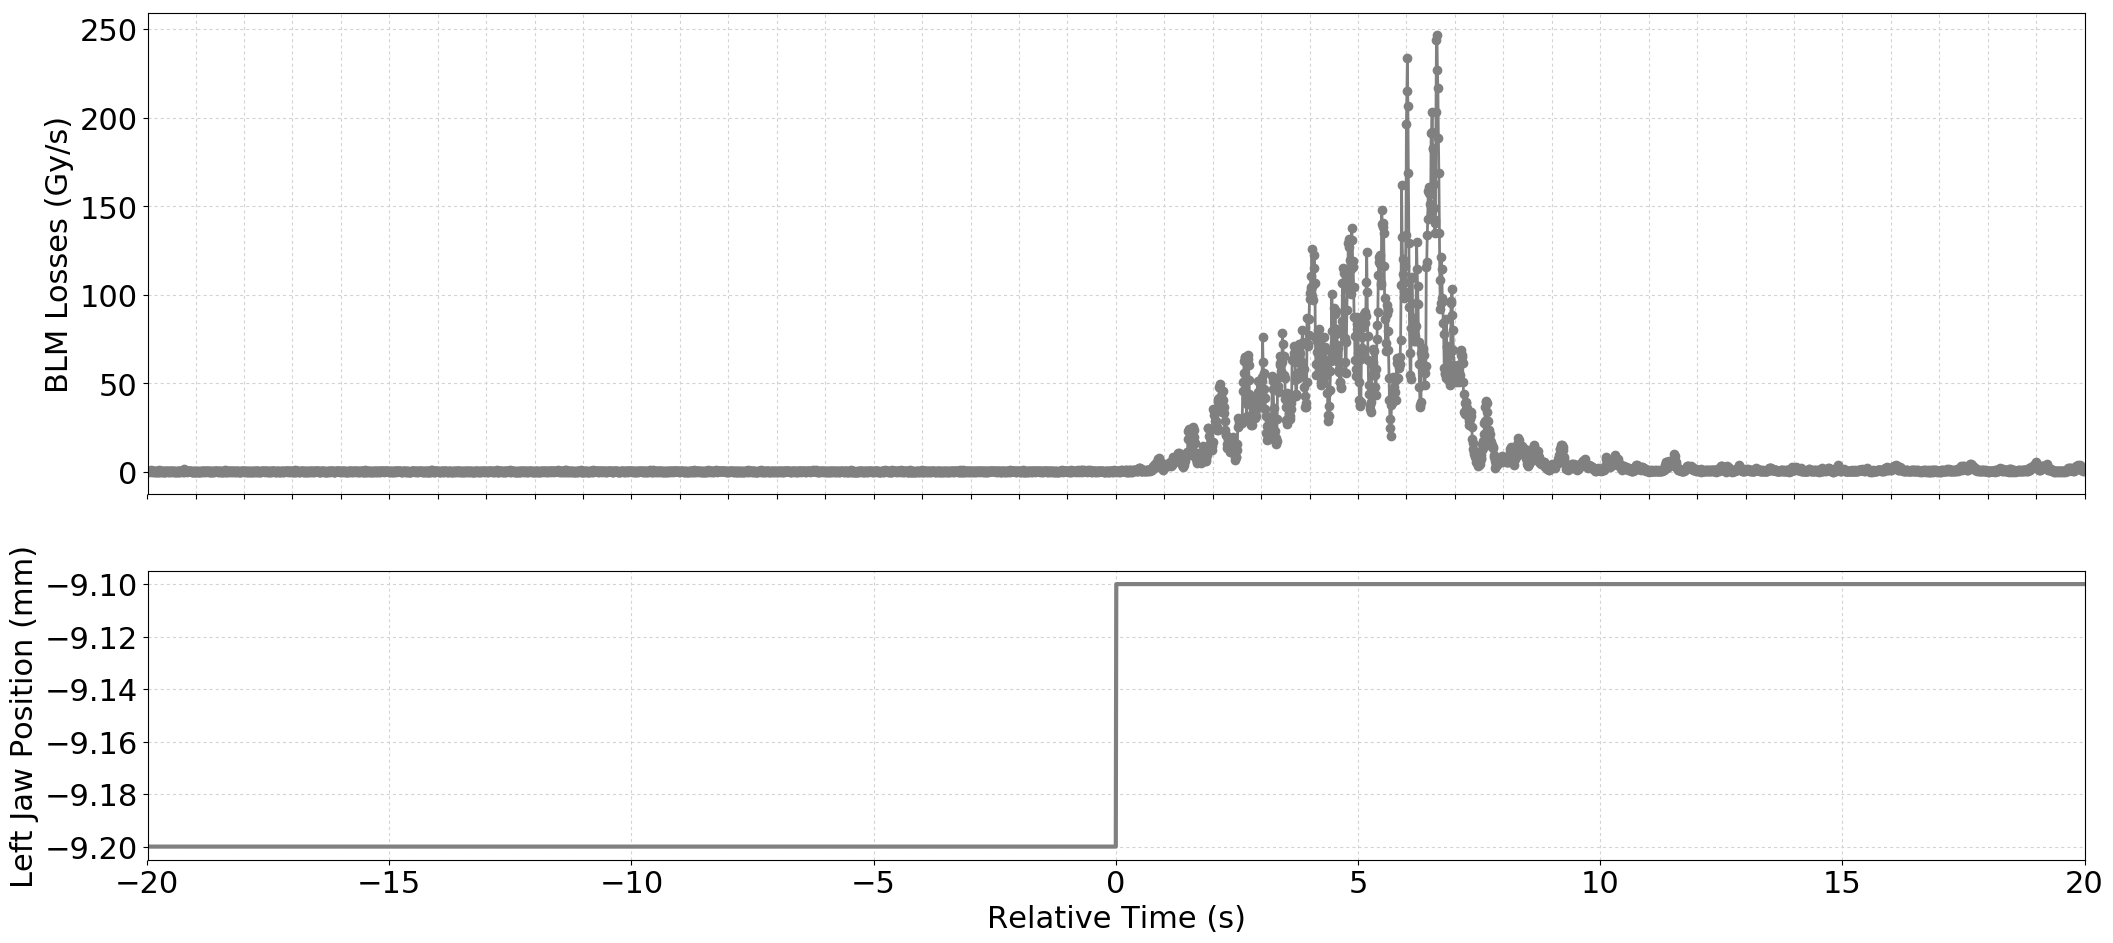

The table this chart was drawn from, first rows:
Timestamp, position, BLMTI.04R6.B1E11_TCSP.A4R6.B1
1493558928400, -9.2, 3.6200000000000004e-07
1493558928410, -9.2, 3.6200000000000004e-07
1493558928420, -9.2, 3.6200000000000004e-07
1493558928430, -9.2, 7.240000000000001e-07
1493558928440, -9.2, 0.0
1493558928450, -9.2, 3.6200000000000004e-07
1493558928460, -9.2, 3.6200000000000004e-07
1493558928470, -9.2, 1.0859999999999999e-06
1493558928480, -9.2, 3.6200000000000004e-07
1493558928490, -9.2, 3.6200000000000004e-07
1493558928500, -9.2, 0.0
1493558928510, -9.2, 7.240000000000001e-07
1493558928520, -9.2, 3.6200000000000004e-07
1493558928530, -9.2, 3.6200000000000004e-07
1493558928540, -9.2, 0.0
1493558928550, -9.2, 3.6200000000000004e-07
1493558928560, -9.2, 0.0
1493558928570, -9.2, 3.6200000000000004e-07
1493558928580, -9.2, 0.0
1493558928590, -9.2, 0.0
1493558928600, -9.2, 7.240000000000001e-07
1493558928610, -9.2, 0.0
1493558928620, -9.2, 7.240000000000001e-07
1493558928630, -9.2, 1.0859999999999999e-06
1493558928640, -9.2, 0.0
1493558928650, -9.2, 3.6200000000000004e-07
1493558928660, -9.2, 0.0
1493558928670, -9.2, 7.240000000000001e-07
1493558928680, -9.2, 3.6200000000000004e-07
1493558928690, -9.2, 0.0
1493558928700, -9.2, 7.240000000000001e-07
1493558928710, -9.2, 0.0
1493558928720, -9.2, 7.240000000000001e-07
1493558928730, -9.2, 0.0
1493558928740, -9.2, 3.6200000000000004e-07
1493558928750, -9.2, 3.6200000000000004e-07
1493558928760, -9.2, 0.0
1493558928770, -9.2, 0.0
1493558928780, -9.2, 3.6200000000000004e-07
1493558928790, -9.2, 7.240000000000001e-07
1493558928800, -9.2, 3.6200000000000004e-07
1493558928810, -9.2, 7.240000000000001e-07
1493558928820, -9.2, 3.6200000000000004e-07
1493558928830, -9.2, 0.0
1493558928840, -9.2, 7.240000000000001e-07
1493558928850, -9.2, 0.0
1493558928860, -9.2, 3.6200000000000004e-07
1493558928870, -9.2, 7.240000000000001e-07
1493558928880, -9.2, 0.0
1493558928890, -9.2, 3.6200000000000004e-07
1493558928900, -9.2, 3.6200000000000004e-07
1493558928910, -9.2, 3.6200000000000004e-07
1493558928920, -9.2, 3.6200000000000004e-07
1493558928930, -9.2, 0.0
1493558928940, -9.2, 3.6200000000000004e-07
1493558928950, -9.2, 3.6200000000000004e-07
1493558928960, -9.2, 0.0
1493558928970, -9.2, 0.0
1493558928980, -9.2, 0.0
1493558928990, -9.2, 3.6200000000000004e-07
... 3,941 more rows
